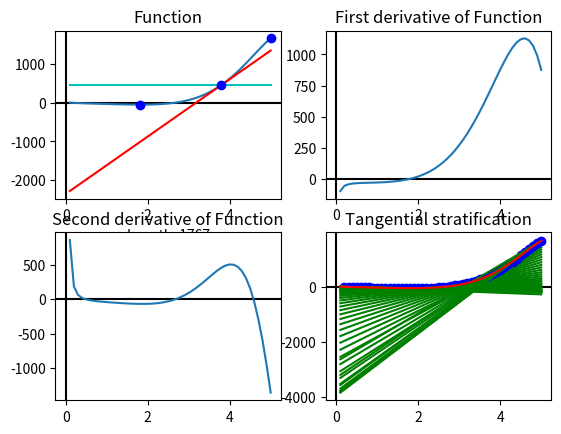

This chart was generated by the following Python code:
import matplotlib.pyplot as plt
import numpy as np
from numpy import sin, cos, log2, log
import random


# f(x) = sin(x)*(cos((x^2)+5)); 0<=x<=5
def Function(x):
    y = []
    for i in range(len(x)):
        k = x[i]
        y.append(np.round(10 * log2(8 * k) * cos(((k ** 2) / 10) + 4) * 2 ** k))
    return y


def Length(x, y):
    length = 0
    for n in range(1, len(x)):
        length += np.sqrt((x[n] - x[n - 1]) ** 2 + (y[n] - y[n - 1]) ** 2)
    return length


"""def LengthVer2(pointA, pointB):
    finish_var = First_Derivative([pointB])[0]
    start_var = First_Derivative([pointA])[0]
    print(start_var, finish_var)
    finish = np.log(abs(np.sqrt(1+(finish_var**2))+finish_var))/2 + finish_var*np.sqrt(finish_var**2 + 1)/2
    start = np.log(abs(np.sqrt(1+(start_var**2))+start_var))/2 + start_var*np.sqrt(start_var**2 + 1)/2
    print(finish, start, finish-start)
    return finish-start"""


def First_Derivative(x):
    deff_y = []
    for i in x:
        deff_y.append(-((i ** 2) * (2 ** (i + 1)) * log(8 * i) * sin(((i ** 2) / 10) + 4) + (
                    -5 * log(2) * i * (2 ** (i + 1)) * log(8 * i) - 5 * (2 ** (i + 1))) * cos(((i ** 2) / 10) + 4)) / (
                                  log(2) * i))
    return deff_y


def Second_Derivative(x):
    deff_y = []

    for i in x:
        k = (i ** 2) / 10 + 4
        deff_y.append(-(((20 * log(2) * (i ** 3) + 10 * (i ** 2)) * (2 ** i) * log(8 * i) + 5 * (i ** 2) * (
                    2 ** (i + 2))) * sin(k) + ((2 * (i ** 4)) - 50 * (log(2) * log(2)) * (i ** 2)) * (2 ** i) * log(
            8 * i) + (50 - 100 * log(2) * i) * (2 ** i)) * cos(k) / (5 * log(2) * (i ** 2)))
    return deff_y


def Tangent(y, diff_y, x, x0, area, coloring="g"):
    k = x.index(x0)
    rangeForFuncX = 1
    rangeForFuncY = 3
    difference_right, difference_left = 0, 0
    function = [y + -diff_y * (x[k] - x0)]
    while (0 < k - difference_left or difference_right + k + 1 < len(x)):
        if k - (difference_left + 1) >= 0:
            difference_left += 1
            function[:0] = [y + diff_y * (x[k - difference_left] - x0)]
        if k + (difference_right + 1) < len(x):
            difference_right += 1
            function.append(y + diff_y * (x[k + difference_right] - x0))

    area.plot(x[k - (difference_left):k + difference_right + 1], function, color=coloring)
    return area


def math():
    x = [x / 10 for x in range(1, 51)]
    y = Function(x)
    y_diff_1 = First_Derivative(x)
    y_diff_2 = Second_Derivative(x)
    drawing(x, y, y_diff_1, y_diff_2)


def drawing(x, y, y_diff_1, y_diff_2):
    figure, axis = plt.subplots(2, 2)
    axis[0, 0].axhline(y=0, color='k')
    axis[0, 0].axvline(x=0, color='k')
    axis[0, 1].axhline(y=0, color='k')
    axis[0, 1].axvline(x=0, color='k')
    axis[1, 0].axhline(y=0, color='k')
    axis[1, 0].axvline(x=0, color='k')
    axis[1, 1].axhline(y=0, color='k')
    axis[1, 1].axvline(x=0, color='k')

    # For Function
    axis[0, 0].plot(x, y)
    axis[0, 0].set_title("Function")
    maxY = max(y)
    minY = min(y)
    for n in range(len(x)):
        if y[n] == maxY:
            maxX = x[n]
        if y[n] == minY:
            minX = x[n]

    axis[0, 0].plot(maxX, maxY, 'o', color='b')
    axis[0, 0].plot(minX, minY, 'o', color='b')
    x0 = random.randint(min(x) * 10, max(x) * 10)
    axis[0, 0] = Tangent(y[x0], y_diff_1[x0], x, x[x0], axis[0, 0], "r")
    axis[0, 0] = Tangent(y[x0], (-1 / y_diff_1[x0]), x, x[x0], axis[0, 0], "c")
    axis[0, 0].plot(x[x0], y[x0], 'o', color='b')

    # For First derivative of Function
    axis[0, 1].plot(x, y_diff_1)
    axis[0, 1].set_title("First derivative of Function")

    # For Second derivative of Function
    axis[1, 0].plot(x, y_diff_2)
    axis[1, 0].set_title("Second derivative of Function")

    axis[1, 1].set_title("Tangential stratification")
    for n in range(1, len(x)):
        axis[1, 1] = Tangent(y[n], y_diff_1[n], x, x[n], axis[1, 1])
        axis[1, 1].plot(x[n], y[n], 'o', color='b')
    axis[1, 1].plot(x, y, color="r")
    length = Length(x, y)

    axis[0, 0].set_xlabel('Length: ' + str(round(length)))
    print(length)
    # print(LengthVer2(0,5))
    plt.show()


def main():
    math()


if __name__ == "__main__":
    main()